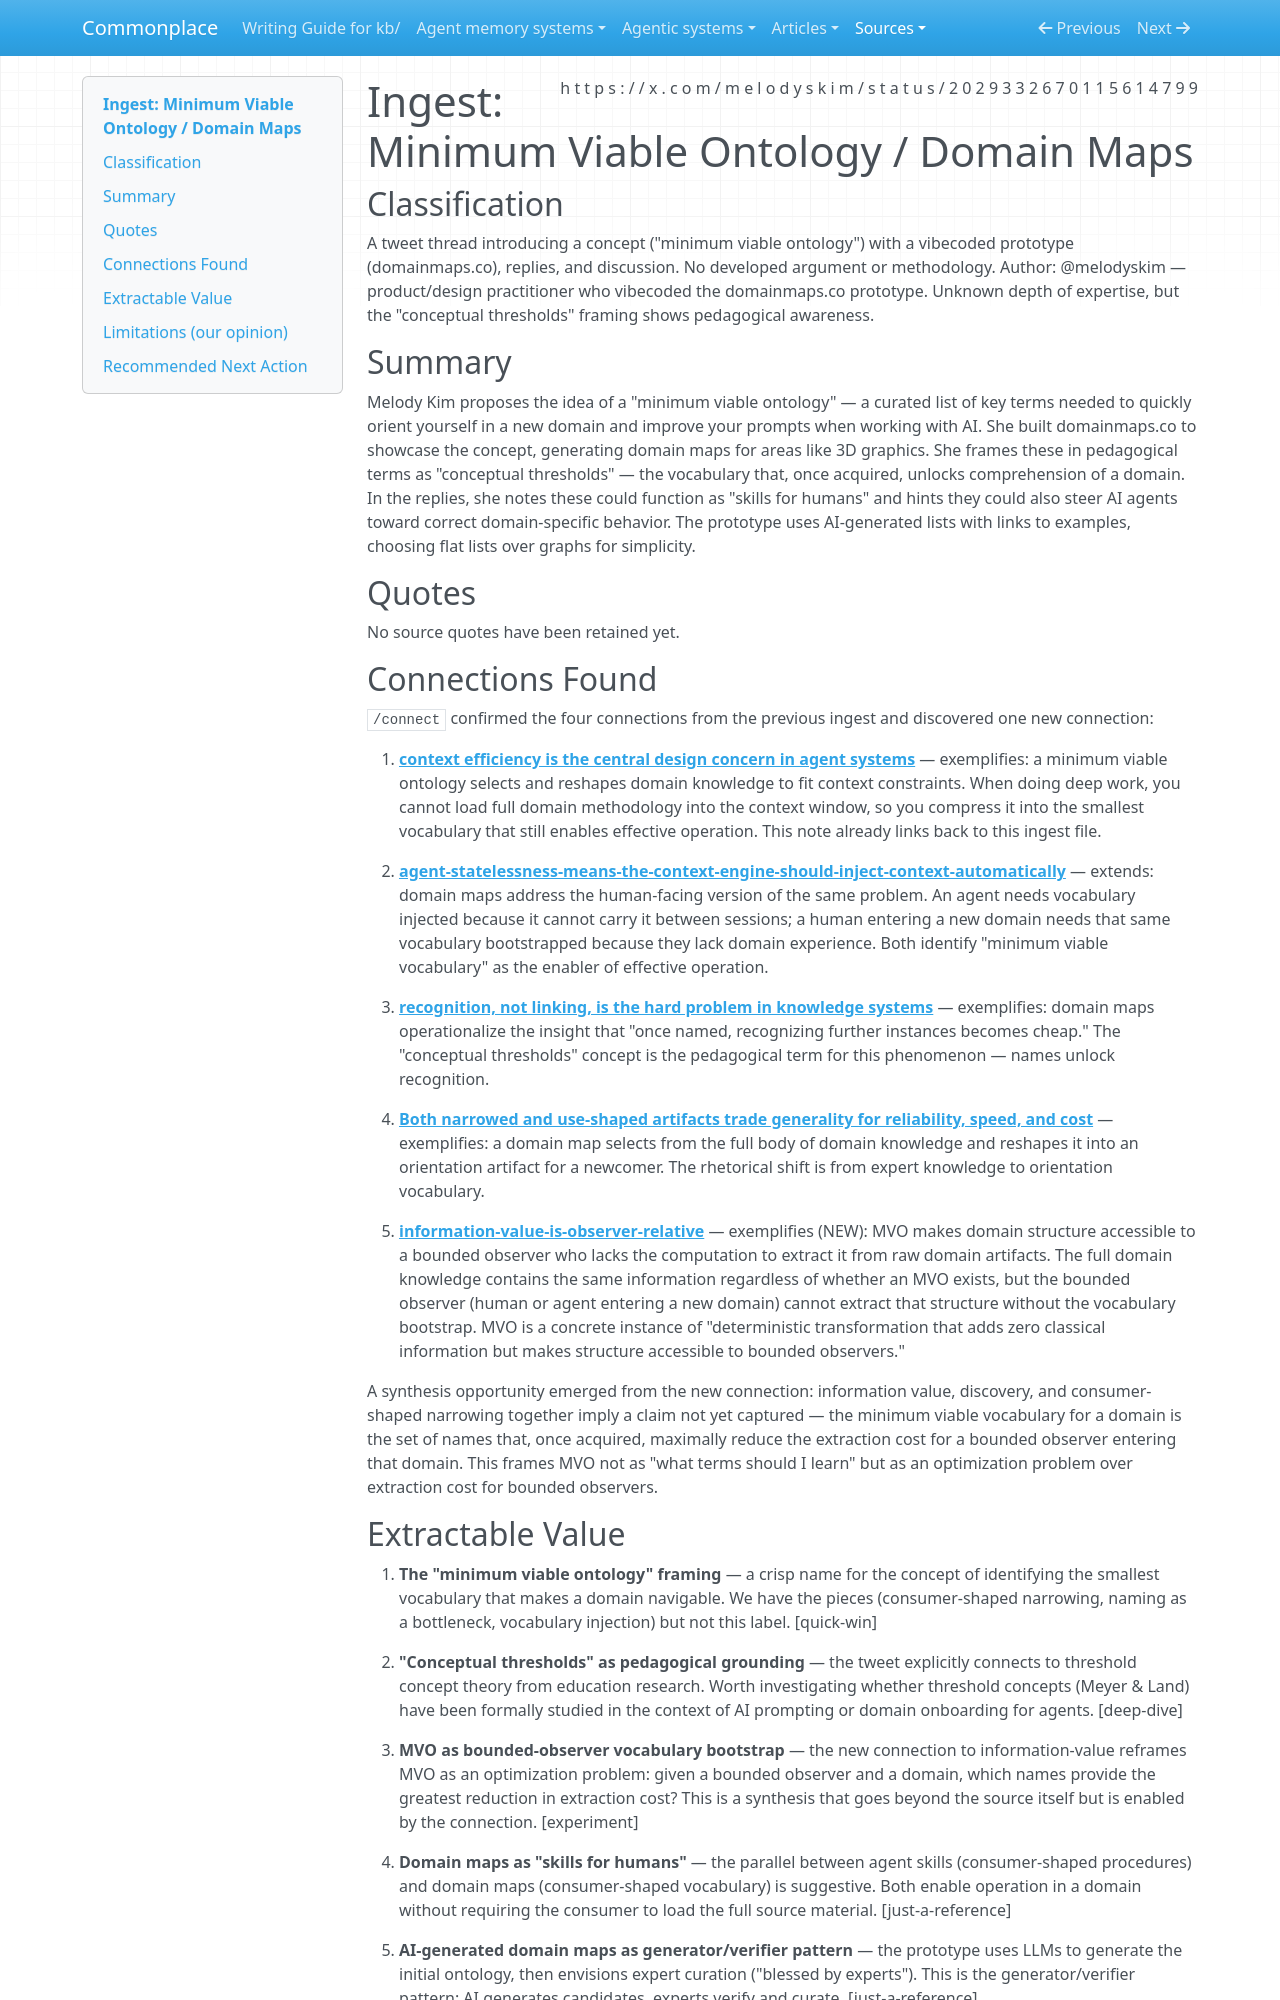

repository: zby/commonplace · page: sources/this-tweet-had-me-thinking-what-s-the-minimum-viable-ontology.ingest/index.html · generator: mkdocs

---
description: Tweet thread proposing "minimum viable ontology" — the smallest term list to orient a newcomer in a domain — with a vibecoded prototype (domainmaps.co) and pedagogical framing via "conceptual thresholds"
source: https://x.com/melodyskim/status/2029332670115614799
captured: "2026-03-05T15:38:32.676423+00:00"
capture: xdk
genre: conversation-thread
snapshot_sha256: 2101bccd1ead4afdd4022def2149414dbd569084688c01c04c8b9fdc82a555ac
status_id: 2029332670115614799
conversation_id: 2029332670115614799
post_count: 10
ingested: "2026-03-09"
type: types/ingest-report.md
domains: [domain-onboarding, vocabulary-bootstrapping, learning-theory, prompt-engineering]
---

# Ingest: Minimum Viable Ontology / Domain Maps

## Classification
A tweet thread introducing a concept ("minimum viable ontology") with a vibecoded prototype (domainmaps.co), replies, and discussion. No developed argument or methodology.
Author: @melodyskim — product/design practitioner who vibecoded the domainmaps.co prototype. Unknown depth of expertise, but the "conceptual thresholds" framing shows pedagogical awareness.

## Summary

Melody Kim proposes the idea of a "minimum viable ontology" — a curated list of key terms needed to quickly orient yourself in a new domain and improve your prompts when working with AI. She built domainmaps.co to showcase the concept, generating domain maps for areas like 3D graphics. She frames these in pedagogical terms as "conceptual thresholds" — the vocabulary that, once acquired, unlocks comprehension of a domain. In the replies, she notes these could function as "skills for humans" and hints they could also steer AI agents toward correct domain-specific behavior. The prototype uses AI-generated lists with links to examples, choosing flat lists over graphs for simplicity.

## Quotes

No source quotes have been retained yet.

## Connections Found

`/connect` confirmed the four connections from the previous ingest and discovered one new connection:

1. **[context efficiency is the central design concern in agent systems](../theory/context-efficiency-is-the-central-design-concern-in-agent-systems.md)** — exemplifies: a minimum viable ontology selects and reshapes domain knowledge to fit context constraints. When doing deep work, you cannot load full domain methodology into the context window, so you compress it into the smallest vocabulary that still enables effective operation. This note already links back to this ingest file.

2. **[agent-statelessness-means-the-context-engine-should-inject-context-automatically](../theory/agent-statelessness-means-the-context-engine-should-inject-context.md)** — extends: domain maps address the human-facing version of the same problem. An agent needs vocabulary injected because it cannot carry it between sessions; a human entering a new domain needs that same vocabulary bootstrapped because they lack domain experience. Both identify "minimum viable vocabulary" as the enabler of effective operation.

3. **[recognition, not linking, is the hard problem in knowledge systems](../theory/recognition-not-linking-is-the-hard-problem-in-knowledge-systems.md)** — exemplifies: domain maps operationalize the insight that "once named, recognizing further instances becomes cheap." The "conceptual thresholds" concept is the pedagogical term for this phenomenon — names unlock recognition.

4. **[Both narrowed and use-shaped artifacts trade generality for reliability, speed, and cost](../theory/constraining-and-extraction-both-trade-generality-for-reliability.md)** — exemplifies: a domain map selects from the full body of domain knowledge and reshapes it into an orientation artifact for a newcomer. The rhetorical shift is from expert knowledge to orientation vocabulary.

5. **[information-value-is-observer-relative](../theory/information-value-is-observer-relative.md)** — exemplifies (NEW): MVO makes domain structure accessible to a bounded observer who lacks the computation to extract it from raw domain artifacts. The full domain knowledge contains the same information regardless of whether an MVO exists, but the bounded observer (human or agent entering a new domain) cannot extract that structure without the vocabulary bootstrap. MVO is a concrete instance of "deterministic transformation that adds zero classical information but makes structure accessible to bounded observers."

A synthesis opportunity emerged from the new connection: information value, discovery, and consumer-shaped narrowing together imply a claim not yet captured — the minimum viable vocabulary for a domain is the set of names that, once acquired, maximally reduce the extraction cost for a bounded observer entering that domain. This frames MVO not as "what terms should I learn" but as an optimization problem over extraction cost for bounded observers.
